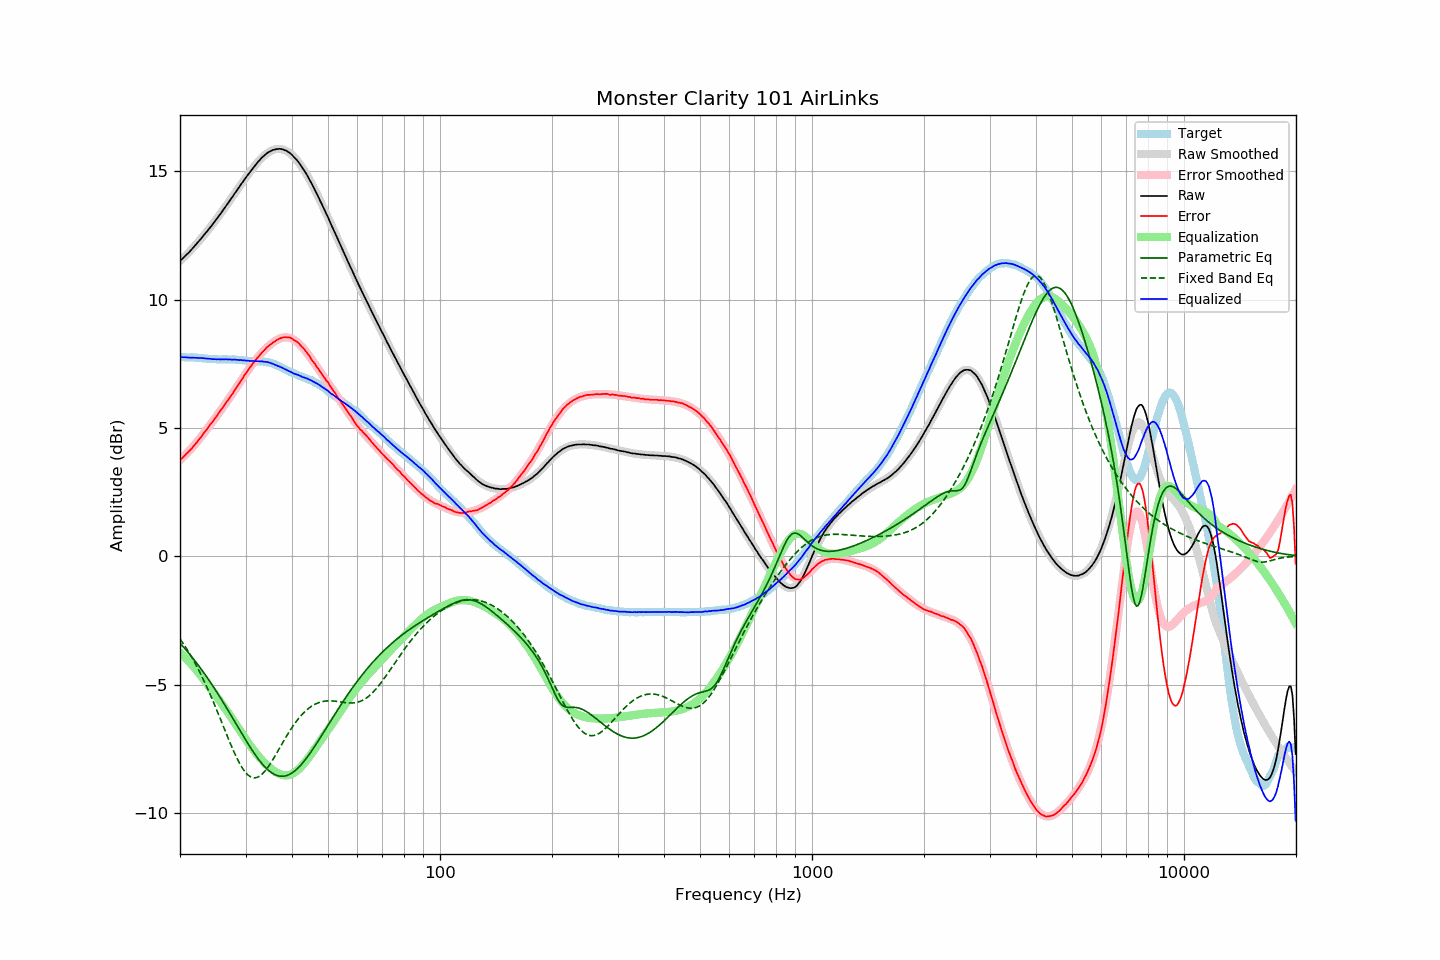

The file beside this chart, header and first rows:
frequency, raw, error, smoothed, error_smoothed, equalization, parametric_eq, fixed_band_eq, equalized_raw, equalized_smoothed, target
20.00, 11.52, 3.76, 11.51, 3.75, -3.75, -3.38, -3.22, 7.77, 7.76, 7.76
20.20, 11.57, 3.81, 11.57, 3.81, -3.81, -3.45, -3.31, 7.76, 7.76, 7.76
20.40, 11.63, 3.87, 11.63, 3.87, -3.87, -3.52, -3.40, 7.76, 7.76, 7.76
20.61, 11.69, 3.93, 11.69, 3.93, -3.93, -3.59, -3.49, 7.76, 7.76, 7.76
20.81, 11.75, 4.00, 11.75, 4.00, -4.00, -3.67, -3.59, 7.75, 7.75, 7.75
21.02, 11.81, 4.06, 11.81, 4.06, -4.06, -3.74, -3.69, 7.75, 7.75, 7.75
21.23, 11.87, 4.12, 11.88, 4.13, -4.13, -3.81, -3.79, 7.74, 7.75, 7.75
21.44, 11.94, 4.18, 11.94, 4.20, -4.20, -3.89, -3.90, 7.74, 7.75, 7.76
21.66, 12.01, 4.26, 12.01, 4.27, -4.27, -3.97, -4.01, 7.74, 7.74, 7.75
21.87, 12.08, 4.33, 12.08, 4.34, -4.34, -4.05, -4.12, 7.74, 7.74, 7.75
22.09, 12.15, 4.41, 12.15, 4.41, -4.41, -4.13, -4.24, 7.74, 7.74, 7.74
22.31, 12.22, 4.48, 12.22, 4.49, -4.49, -4.21, -4.35, 7.73, 7.73, 7.74
22.54, 12.30, 4.57, 12.30, 4.57, -4.57, -4.29, -4.48, 7.73, 7.73, 7.73
22.76, 12.37, 4.64, 12.37, 4.64, -4.64, -4.38, -4.60, 7.72, 7.72, 7.73
22.99, 12.45, 4.73, 12.45, 4.73, -4.73, -4.46, -4.73, 7.72, 7.72, 7.72
23.22, 12.53, 4.82, 12.52, 4.81, -4.81, -4.55, -4.86, 7.72, 7.71, 7.71
23.45, 12.60, 4.89, 12.60, 4.89, -4.89, -4.64, -4.99, 7.71, 7.71, 7.71
23.69, 12.68, 4.98, 12.68, 4.98, -4.98, -4.73, -5.13, 7.70, 7.70, 7.70
23.92, 12.76, 5.07, 12.76, 5.06, -5.06, -4.82, -5.27, 7.70, 7.70, 7.69
24.16, 12.84, 5.15, 12.84, 5.14, -5.14, -4.91, -5.41, 7.70, 7.69, 7.69
24.40, 12.91, 5.22, 12.92, 5.23, -5.23, -5.01, -5.56, 7.68, 7.69, 7.69
24.65, 13.00, 5.31, 13.00, 5.31, -5.31, -5.10, -5.71, 7.68, 7.68, 7.69
24.89, 13.08, 5.39, 13.08, 5.40, -5.40, -5.20, -5.86, 7.68, 7.68, 7.69
25.14, 13.16, 5.48, 13.16, 5.48, -5.48, -5.30, -6.01, 7.67, 7.68, 7.68
25.39, 13.25, 5.58, 13.25, 5.57, -5.57, -5.40, -6.16, 7.68, 7.68, 7.67
25.65, 13.33, 5.66, 13.33, 5.66, -5.66, -5.50, -6.32, 7.67, 7.68, 7.67
25.91, 13.42, 5.75, 13.42, 5.74, -5.74, -5.60, -6.47, 7.67, 7.68, 7.67
26.16, 13.51, 5.83, 13.51, 5.83, -5.83, -5.70, -6.63, 7.68, 7.67, 7.68
26.43, 13.60, 5.92, 13.59, 5.92, -5.92, -5.80, -6.78, 7.68, 7.67, 7.68
26.69, 13.69, 6.01, 13.68, 6.01, -6.01, -5.91, -6.94, 7.68, 7.67, 7.68
26.96, 13.77, 6.10, 13.77, 6.10, -6.10, -6.01, -7.09, 7.67, 7.67, 7.67
27.23, 13.87, 6.20, 13.86, 6.19, -6.19, -6.12, -7.25, 7.67, 7.67, 7.67
27.50, 13.95, 6.28, 13.95, 6.28, -6.28, -6.22, -7.39, 7.66, 7.67, 7.67
27.77, 14.04, 6.36, 14.04, 6.38, -6.38, -6.33, -7.54, 7.66, 7.67, 7.68
28.05, 14.14, 6.47, 14.13, 6.47, -6.47, -6.43, -7.68, 7.67, 7.66, 7.67
28.33, 14.22, 6.56, 14.22, 6.56, -6.56, -6.54, -7.81, 7.65, 7.66, 7.66
28.62, 14.32, 6.67, 14.31, 6.66, -6.66, -6.65, -7.94, 7.66, 7.66, 7.65
28.90, 14.40, 6.74, 14.40, 6.76, -6.76, -6.75, -8.06, 7.64, 7.65, 7.66
29.19, 14.50, 6.85, 14.49, 6.85, -6.85, -6.86, -8.17, 7.65, 7.64, 7.65
29.48, 14.58, 6.94, 14.58, 6.94, -6.94, -6.96, -8.27, 7.63, 7.64, 7.64
29.78, 14.68, 7.05, 14.67, 7.04, -7.04, -7.07, -8.36, 7.64, 7.63, 7.63
30.08, 14.76, 7.13, 14.76, 7.13, -7.13, -7.17, -8.43, 7.63, 7.63, 7.63
30.38, 14.85, 7.23, 14.85, 7.22, -7.22, -7.27, -8.50, 7.63, 7.62, 7.62
30.68, 14.93, 7.32, 14.93, 7.31, -7.31, -7.37, -8.55, 7.62, 7.62, 7.61
30.99, 15.01, 7.40, 15.01, 7.40, -7.40, -7.47, -8.59, 7.61, 7.62, 7.61
31.30, 15.10, 7.49, 15.10, 7.48, -7.48, -7.56, -8.62, 7.61, 7.61, 7.61
31.61, 15.18, 7.57, 15.18, 7.57, -7.57, -7.66, -8.63, 7.61, 7.61, 7.61
31.93, 15.25, 7.65, 15.25, 7.65, -7.65, -7.75, -8.62, 7.60, 7.61, 7.60
32.24, 15.33, 7.72, 15.33, 7.73, -7.73, -7.84, -8.61, 7.60, 7.60, 7.61
32.57, 15.40, 7.80, 15.40, 7.80, -7.80, -7.92, -8.58, 7.60, 7.60, 7.60
32.89, 15.47, 7.87, 15.47, 7.87, -7.87, -8.00, -8.54, 7.60, 7.60, 7.60
33.22, 15.54, 7.94, 15.53, 7.94, -7.94, -8.08, -8.49, 7.60, 7.59, 7.60
33.55, 15.59, 8.00, 15.59, 8.01, -8.01, -8.15, -8.43, 7.58, 7.58, 7.59
33.89, 15.65, 8.07, 15.65, 8.07, -8.07, -8.22, -8.36, 7.58, 7.58, 7.58
34.23, 15.70, 8.14, 15.69, 8.13, -8.13, -8.28, -8.28, 7.57, 7.57, 7.56
34.57, 15.75, 8.19, 15.74, 8.19, -8.19, -8.33, -8.19, 7.56, 7.55, 7.56
34.92, 15.78, 8.24, 15.78, 8.24, -8.24, -8.39, -8.10, 7.54, 7.53, 7.54
35.27, 15.81, 8.28, 15.81, 8.29, -8.29, -8.43, -8.00, 7.52, 7.52, 7.53
35.62, 15.84, 8.34, 15.84, 8.34, -8.34, -8.47, -7.90, 7.50, 7.50, 7.50
35.97, 15.85, 8.37, 15.85, 8.38, -8.38, -8.50, -7.79, 7.47, 7.47, 7.48
... 635 more rows
